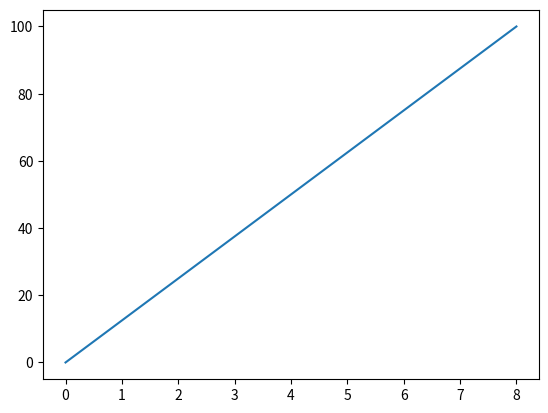

Generate this figure with matplotlib: (Note: this script raises an exception after producing the figure.)
import numpy as np
import pandas as pd
import matplotlib.pyplot as plt
x=np.array([0,8])
y=np.array([0,100])
plt.plot(x,y)
plt.show()

#marker
ymark = np.array([2,3,8,1])
plt.plot(ymark,market='0')

#color and linestyle
plt.plot(x,y,'r--*') #for increasing size of marker we use 'ms=size'
plt.plot(x,y,'r--*',ms=5)
#mfc=marker face color 
#mec=marker edge color
year=(2015,2016,2017,2018,2019,2020)
inc=(20.4,39.8,21.9,44.9,68.3,79.3)
wo=(19.4,43.5,56.9,78.4,100.4,111.3)

#1 is a number to a figure and act like a attribute of figure
fig = plt.figure(1,figsize=(6,4))
chart = fig.add_subplot(121)
chart2=fig.add_subplot(122)
chart.plot(year,inc)
chart2.plot(year,wo)
plt.show()

fig_2,axes=plt.subplots(2,2,figsize=(20,5))
axes[0,1].scatter(year,wo)
axes[1,0].plot(year,inc)

#pie chart 
y = np.array([30,20,30,20])
lblcity=['delhi','pune','chennai','hyd']
plt.pir(y,labels=lblcity)
plt.legend(title='cities : ')

#bar charts
a=np.array(["p",'q','r','s'])
b=np.array([2,6,2,11])
plt.bar(a,b)

#for horizontal bar chart
plt.barh(a,b)

#histogram
x=np.random.normal(170,10,250)
plt.hist(x)
fig,ax=plt.subplots(1,1)
a=np.array([22,33,44,5,63,76,75,56,84,87,2,93])
ax.hist(a,bins=[0,25,50,75,100])
ax.set_title("histogram charts")
ax.set_xticks([0,25,50,75,100])
ax.set_xlabel('marks')
ax.set_ylabel('no. of student')
plt.show()
